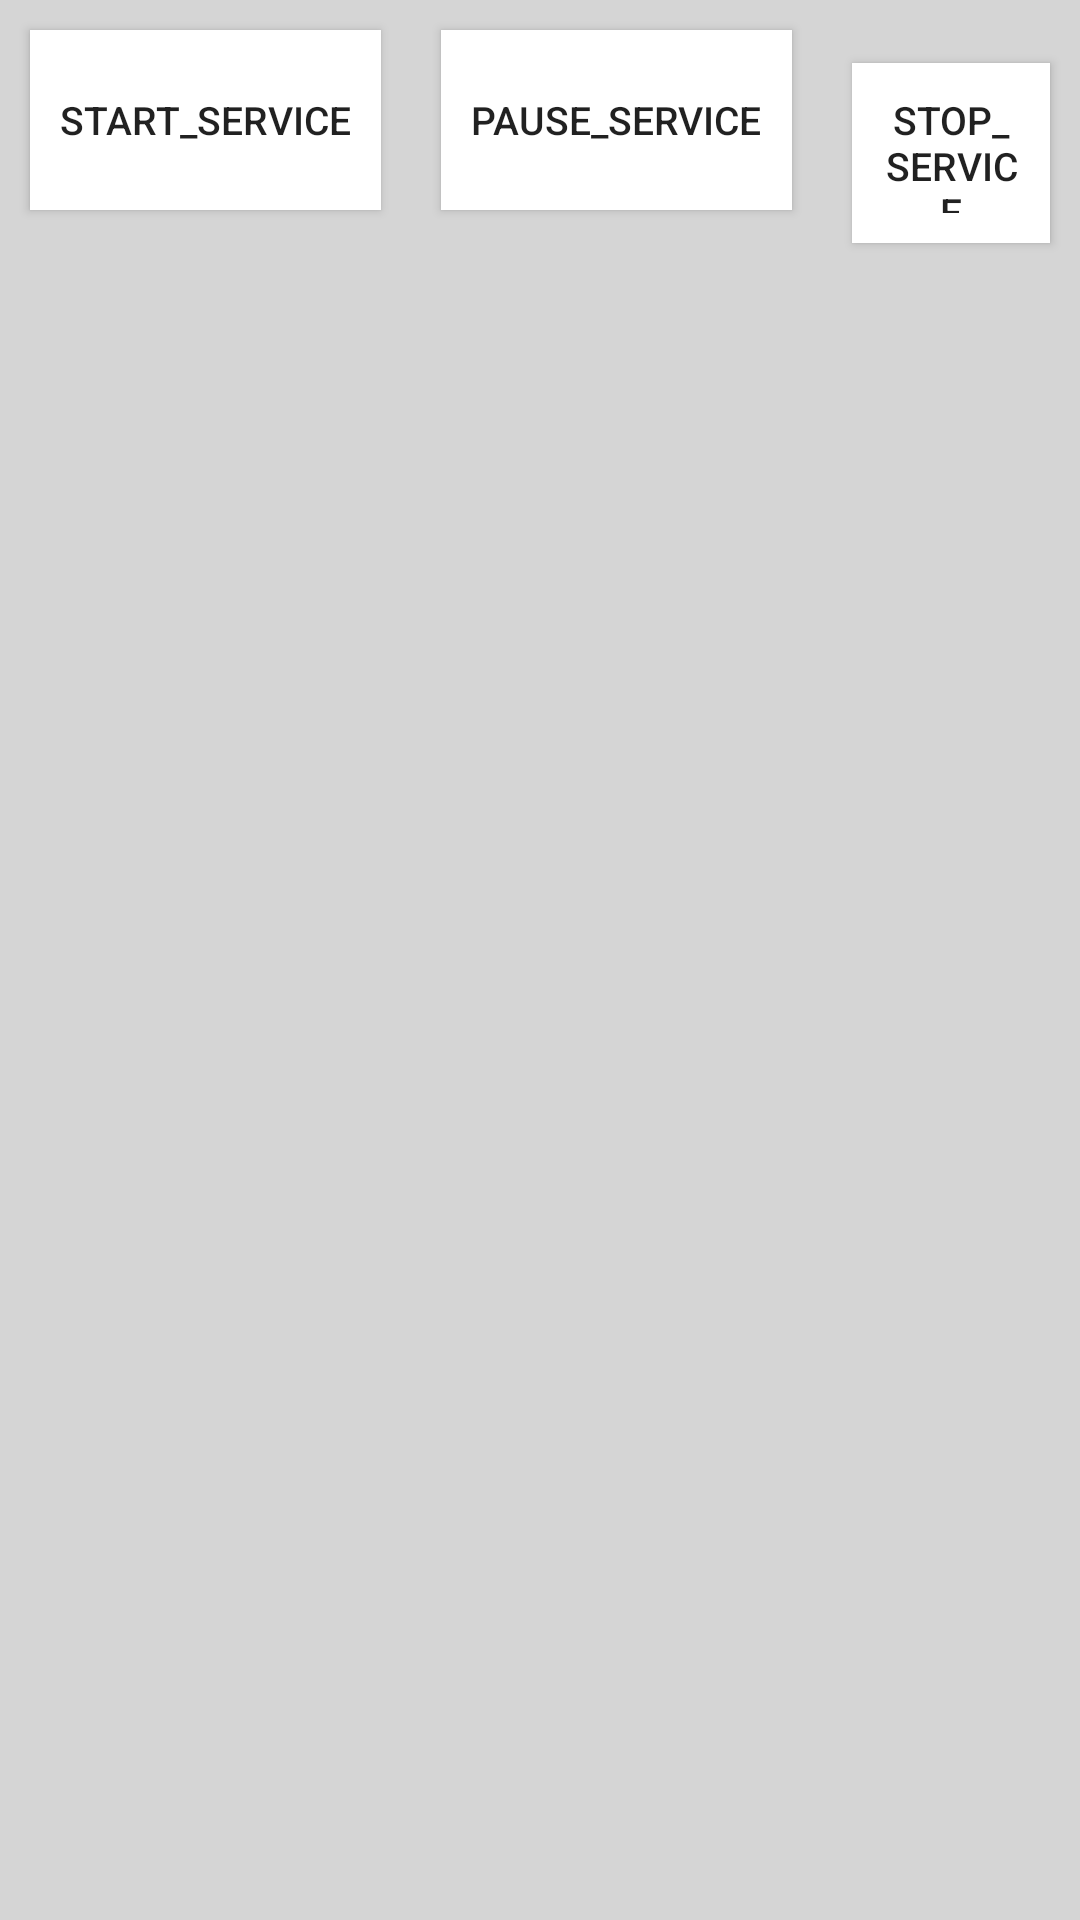

Produce the Android XML layout that renders to this screen, including the resource entries it uses.
<!-- AndroidManifest.xml: application theme Theme.Ejercicios_Clase -->
<!-- res/layout/linear_activity.xml -->
<?xml version="1.0" encoding="utf-8"?>
<LinearLayout xmlns:android="http://schemas.android.com/apk/res/android"
    android:layout_width="match_parent"
    android:layout_height="match_parent"
    android:background="@color/GrisClaro">

    <Button
        android:layout_width="wrap_content"
        android:layout_height="60dp"
        android:text="START_SERVICE"
        android:textSize="13sp"
        android:padding="10dp"
        android:layout_margin="10dp"
        android:background="@color/Blanco"/>

    <Button
        android:layout_width="wrap_content"
        android:layout_height="60dp"
        android:text="PAUSE_SERVICE"
        android:textSize="13sp"
        android:padding="10dp"
        android:layout_margin="10dp"
        android:background="@color/Blanco"/>

    <Button
        android:layout_width="wrap_content"
        android:layout_height="60dp"
        android:text="STOP_SERVICE"
        android:textSize="13sp"
        android:padding="10dp"
        android:layout_margin="10dp"
        android:background="@color/Blanco"/>

</LinearLayout>
<!-- resources referenced by this layout -->
<resources>
  <color name="Blanco">#FFFFFF</color>
  <color name="GrisClaro">#D5D5D5</color>
  <style name="Theme.Ejercicios_Clase" parent="Theme.AppCompat.DayNight.NoActionBar">
  
      </style>
</resources>
